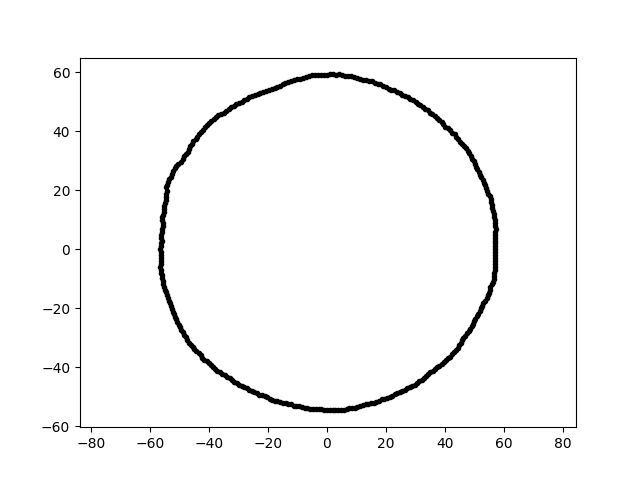

Values plotted in this chart, from the file beside it:
-9.993519906915005549e-15, -5.440218852691722162e+01, 8.000000000000000000e+00
3.627781742920295659e-15, 5.924617196478361336e+01, 8.000000000000000000e+00
5.700729088664601107e+01, 1.990738464401576202e+00, 8.000000000000000000e+00
-9.492684629825093312e-01, -5.438355382155798168e+01, 8.000000000000000000e+00
9.235901461939297619e+00, 5.831318684470866742e+01, 8.000000000000000000e+00
-5.580697596977321950e+01, 1.084777724104575469e+01, 8.000000000000000000e+00
1.766755587017257056e+01, -5.131030794010058571e+01, 8.000000000000000000e+00
-5.637681149105728906e+01, -6.922202044035285162e+00, 8.000000000000000000e+00
3.493395203131770899e+01, -4.163266283683668689e+01, 8.000000000000000000e+00
3.080895494140922253e+01, 4.930463439640707435e+01, 8.000000000000000000e+00
-4.782375674278860345e+01, -2.988359988173563409e+01, 8.000000000000000000e+00
-5.616494071716373071e+01, -7.893467649400527364e+00, 8.000000000000000000e+00
-5.653011704474886301e+01, -5.941554721467513289e+00, 8.000000000000000000e+00
5.704842760718984351e+01, -1.992174990337325591e+00, 8.000000000000000000e+00
5.012000010516817383e+01, 2.893679555250291102e+01, 8.000000000000000000e+00
2.721192972584867675e+01, -4.713244485716372623e+01, 8.000000000000000000e+00
-5.633452786901192866e+01, 1.967245062140213552e+00, 8.000000000000000000e+00
-4.494068210558219789e+01, -3.386523301504363559e+01, 8.000000000000000000e+00
1.908886541528961089e+01, 5.543809058157388137e+01, 8.000000000000000000e+00
-4.426179056970851633e+01, -3.458110077556382578e+01, 8.000000000000000000e+00
-4.133345776072729905e+01, 4.133345776072730615e+01, 8.000000000000000000e+00
-2.983813614686935267e+01, 4.965899778081600147e+01, 8.000000000000000000e+00
1.497703442321500411e+01, -5.223112617342245301e+01, 8.000000000000000000e+00
-3.862218478479514516e+01, -3.999444312947628077e+01, 8.000000000000000000e+00
9.466698432878736469e+00, -5.368831471418875623e+01, 8.000000000000000000e+00
-9.150952758601095027e+00, 5.777684184033745396e+01, 8.000000000000000000e+00
-4.062099434228780837e+01, 4.206427101775423694e+01, 8.000000000000000000e+00
-3.586386664871944419e+01, 4.590365601511688709e+01, 8.000000000000000000e+00
5.542385942685494626e+01, -1.279560617107551224e+01, 8.000000000000000000e+00
3.888928022883064273e+01, 4.319092131483881047e+01, 8.000000000000000000e+00
-4.690091496486191147e+01, 3.407550932433524338e+01, 8.000000000000000000e+00
1.816855321811055646e+01, 5.591705713367132091e+01, 8.000000000000000000e+00
4.030802201693065712e+01, -3.758783862315682711e+01, 8.000000000000000000e+00
-5.145326053637538877e+01, -2.290846754344800118e+01, 8.000000000000000000e+00
1.122451226678012759e+01, 5.774510965937168550e+01, 8.000000000000000000e+00
-5.102614245238746804e+01, -2.379388099165614534e+01, 8.000000000000000000e+00
3.947391003327623338e+01, 4.233058598201480294e+01, 8.000000000000000000e+00
-5.073121508028265936e+01, -2.474326685219773125e+01, 8.000000000000000000e+00
5.720499477830988333e+00, -5.442691689227427077e+01, 8.000000000000000000e+00
9.509916592920834022e-01, -5.448227567201689681e+01, 8.000000000000000000e+00
-5.621409250325094575e+01, -2.946055752506822056e+00, 8.000000000000000000e+00
-3.844100066155468198e+01, 4.422131270301444772e+01, 8.000000000000000000e+00
-3.334060769026651627e+01, 4.761532241642492380e+01, 8.000000000000000000e+00
-5.540382433337534707e+01, 1.279098070528483611e+01, 8.000000000000000000e+00
5.709234719944816305e+01, 8.023806130529184344e+00, 8.000000000000000000e+00
-3.917662175785994094e+01, 4.351004641300890796e+01, 8.000000000000000000e+00
4.245830432081481121e+01, 3.959300931098368181e+01, 8.000000000000000000e+00
-5.547059166921750517e+01, -1.179063823901065788e+01, 8.000000000000000000e+00
2.917860642440817998e+01, 5.053882882113060049e+01, 8.000000000000000000e+00
8.235702096186431120e+00, 5.860006533778108206e+01, 8.000000000000000000e+00
-3.686649820995230442e+01, 4.552633381087468933e+01, 8.000000000000000000e+00
2.287880739347094305e+01, 5.389909252513449900e+01, 8.000000000000000000e+00
-4.073977564318597189e+01, -3.799045539313456743e+01, 8.000000000000000000e+00
4.579229476827358525e+01, -3.088729282695940981e+01, 8.000000000000000000e+00
4.874119718285464842e+01, 3.165290355208291828e+01, 8.000000000000000000e+00
-7.157485691081486578e+00, 5.829304302143883376e+01, 8.000000000000000000e+00
-3.072120535419407261e+01, 4.916420570207758800e+01, 8.000000000000000000e+00
-4.737040599333401047e+01, -3.076270134491997155e+01, 8.000000000000000000e+00
4.459702057392417629e+01, 3.742134351518534174e+01, 8.000000000000000000e+00
-4.334217686303145456e+01, 3.902547133614579877e+01, 8.000000000000000000e+00
-4.126087256981967322e+00, 5.900579680817106976e+01, 8.000000000000000000e+00
... 299 more rows
